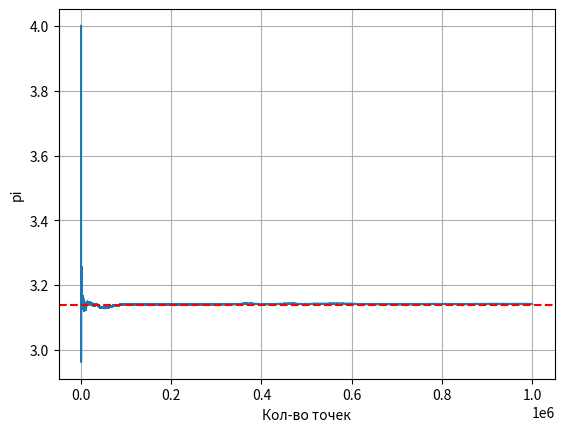

This figure's Python source:
import matplotlib.pyplot as plt
import time

def pseudorandom_number_generator(x0, a, b, M):
    while True:
        x0 = (a * x0 + b) % M
        yield x0

def main():
    SEED = time.time_ns()

    x0, a, b, M = SEED, 6364136223846793005, 1442695040888963407, 2**64
    # x0, a, b, M = 7, 17, 10, 19

    generator = pseudorandom_number_generator(x0, a, b, M)

    x_number_of_points, y_current_value_pi = [], []
    total_points = 10**6
    points_on_circle = 0
    for i in range(1, total_points+1):
        x = next(generator) / M
        next(generator)
        y = next(generator) / M
        # Сторона квадрата = 1
        # Вписываем окружность в квадрат и получаем уравнение (x - 0.5)^2 + (y - 0.5)^2 = 0.25
        if (x - 0.5)**2 + (y - 0.5)**2 <= 0.25:
            points_on_circle += 1
        x_number_of_points.append(i)
        y_current_value_pi.append(4 * points_on_circle / i)

    print(4 * points_on_circle / total_points)
    plt.plot(x_number_of_points, y_current_value_pi)
    plt.xlabel("Кол-во точек")
    plt.ylabel("pi")
    plt.axhline(y=3.14, color='red', linestyle='--', linewidth=1.5)
    plt.grid(True)
    plt.show() 

if __name__ == "__main__":
    main()